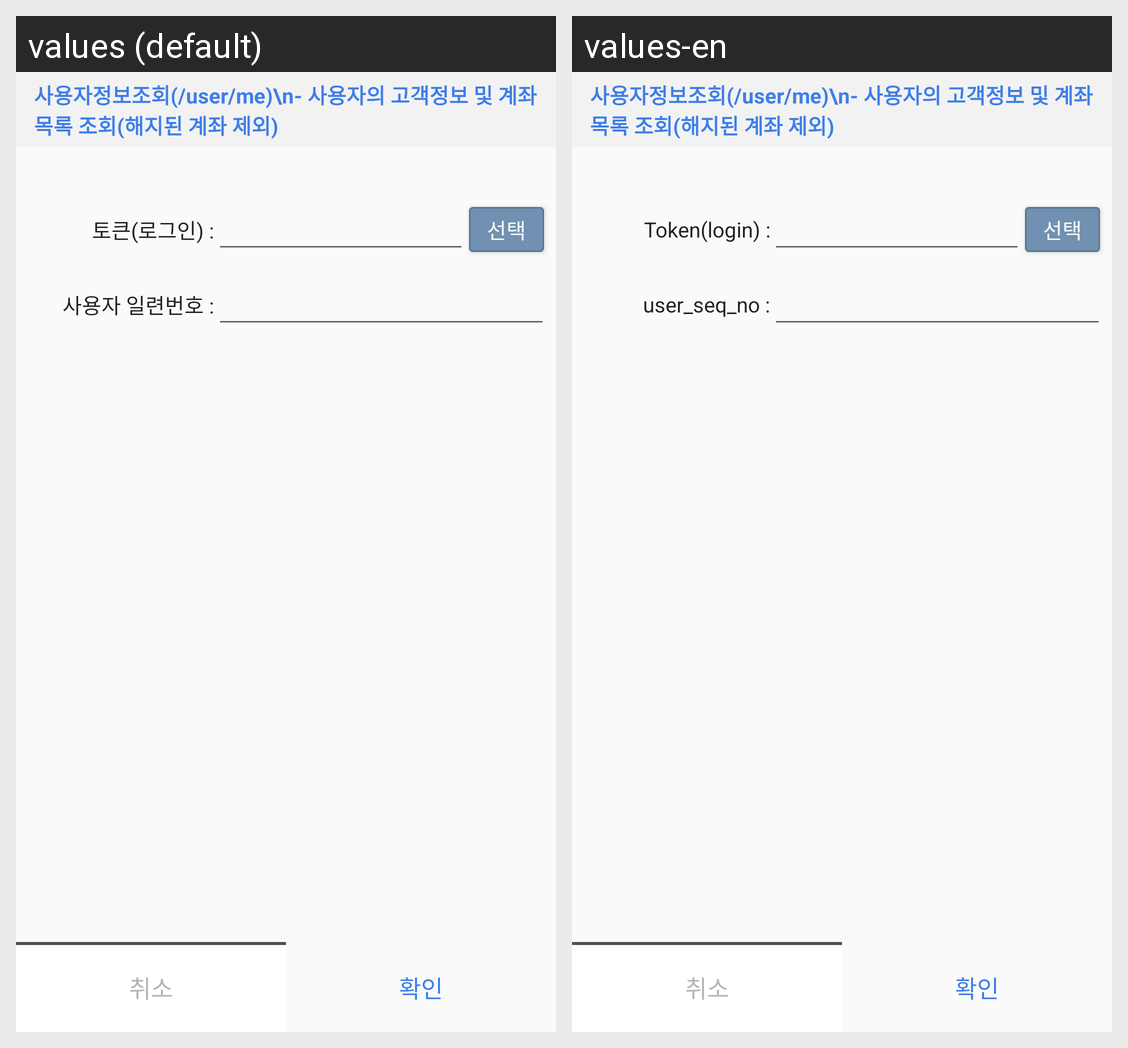

For this localized Android screen grid, give each drawn string resource with its value in every locale shown.
Android screen res/layout/fragment_center_auth_api_user_me_request.xml rendered under 2 locales, left to right: values (default), values-en. Device: Nexus 5 (rendered at 1080×1920; each locale shown at half size, 540×960, under a caption strip naming it); theme AppTheme.
Strings drawn on this screen, with the default value and each locale's value (text and hints the layout hard-codes, and strings that could not be matched under every locale, appear in the picture but are not listed):

token_login
  values: 토큰(로그인) :
  values-en: Token(login) :

user_seq_no
  values: 사용자 일련번호 :
  values-en: user_seq_no :
